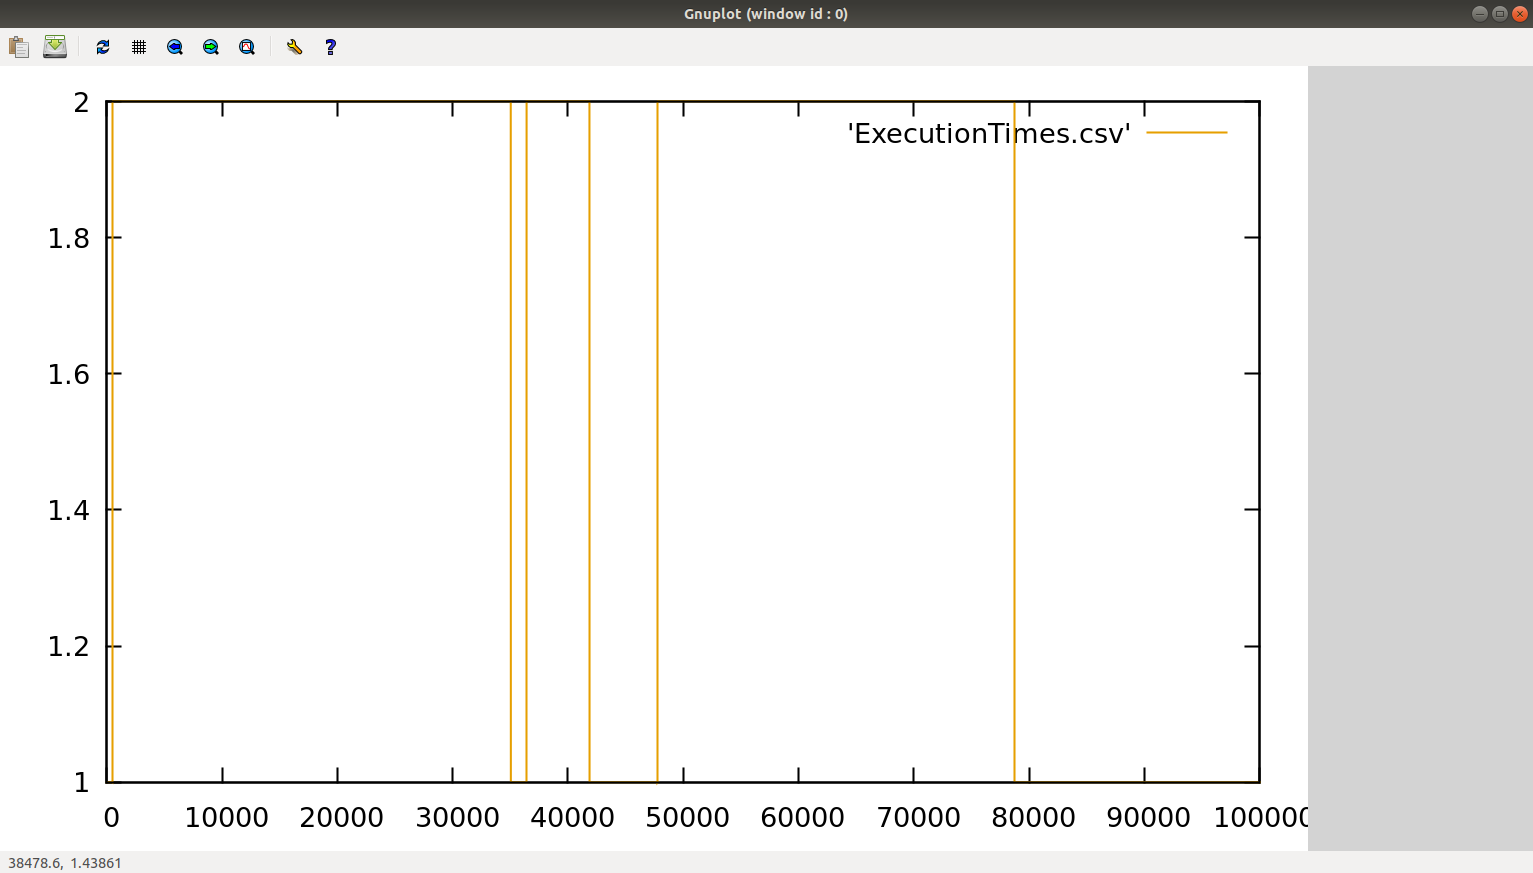

Source data for this figure (header and first rows):
1, 320314
1, 320336
1, 320340
1, 320343
1, 320346
1, 320349
1, 320352
1, 320355
1, 320358
1, 320361
1, 320364
1, 320367
1, 320370
1, 320374
1, 320377
1, 320380
1, 320383
1, 320387
1, 320390
1, 320393
1, 320396
1, 320399
1, 320402
1, 320405
1, 320409
1, 320412
1, 320415
1, 320419
1, 320422
1, 320425
1, 320428
1, 320431
1, 320434
1, 320437
1, 320440
1, 320447
1, 320450
1, 320460
1, 320468
1, 320477
1, 320485
1, 320493
1, 320501
1, 320510
1, 320517
1, 320525
1, 320533
1, 320541
1, 320549
1, 320557
1, 320565
1, 320573
1, 320581
1, 320589
1, 320597
1, 320605
1, 320612
1, 320620
1, 320628
1, 320636
1, 320644
... 99,939 more rows
